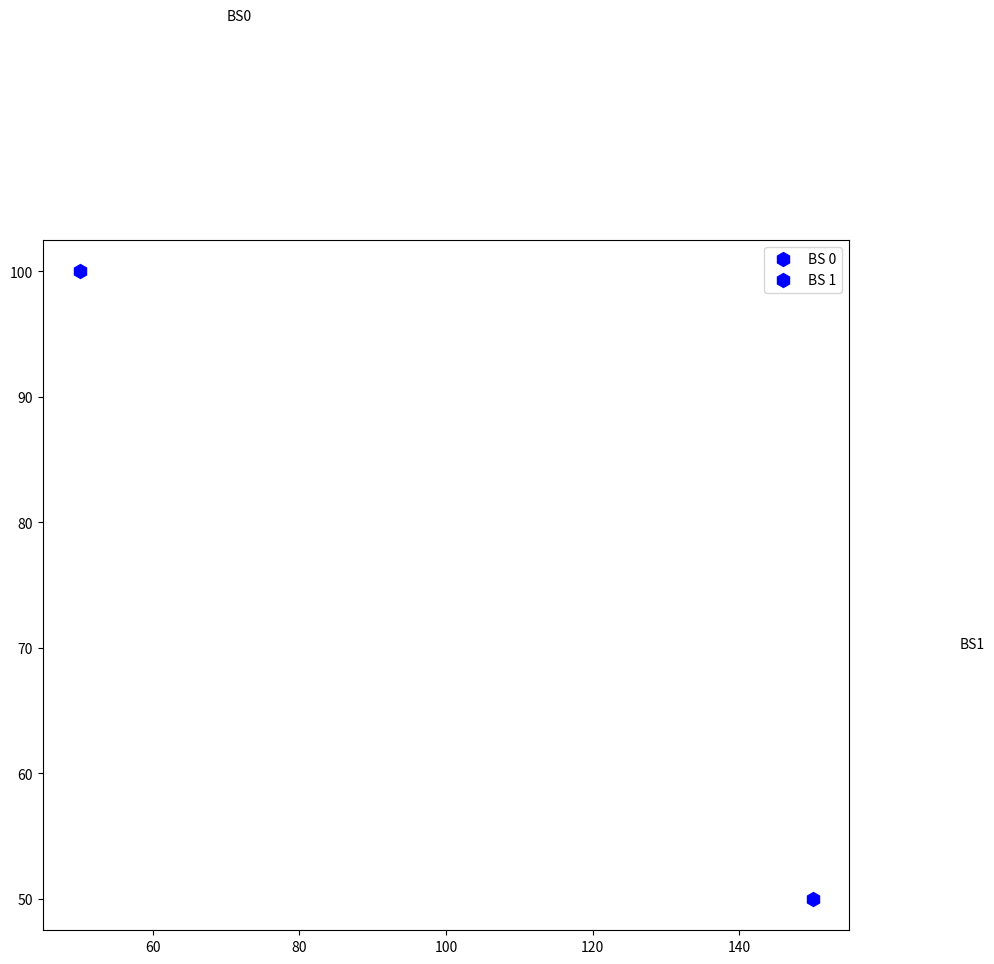

Write Python code to recreate this figure.
import numpy as np
import matplotlib.pyplot as plt
import matplotlib.animation as animation
import time

# --- 仿真参数 ---
AREA_WIDTH = 200  # meters
AREA_HEIGHT = 200 # meters
SIM_TIME = 60      # seconds
TIME_STEP = 0.1    # seconds (simulation update interval)
NUM_UES = 2
NUM_BS = 2

# --- 基站参数 ---
BS_TX_POWER_dBm = 40  # dBm
BS_ANTENNA_GAIN_dBi = 15 # dBi
UE_ANTENNA_GAIN_dBi = 0  # dBi
CARRIER_FREQ_GHz = 2.6 # GHz (e.g., mid-band 5G)

# --- 信道模型参数 ---
PATH_LOSS_EXPONENT = 3.5  # 路径损耗指数
SHADOWING_STD_DEV_dB = 8 # dB (阴影衰落标准差)
REFERENCE_DISTANCE_m = 1 # m (路径损耗参考距离)

# 路径损耗在参考距离处的损耗 (dB), 使用自由空间路径损耗公式
# L_FSPL(dB) = 20log10(d) + 20log10(f) + 20log10(4pi/c) - G_tx - G_rx
# 这里我们简化，假设 L_0 是在 d=1m 处的路径损耗基准
c = 3e8 # 光速
wavelength = c / (CARRIER_FREQ_GHz * 1e9)
L0_dB = 20 * np.log10(4 * np.pi * REFERENCE_DISTANCE_m / wavelength)


class BaseStation:
    def __init__(self, id, pos, tx_power_dBm, antenna_gain_dBi):
        self.id = id
        self.pos = np.array(pos)  # [x, y]
        self.tx_power_dBm = tx_power_dBm
        self.antenna_gain_dBi = antenna_gain_dBi
        self.eirp_dBm = tx_power_dBm + antenna_gain_dBi # 有效全向辐射功率

    def plot(self, ax):
        ax.plot(self.pos[0], self.pos[1], 'hb', markersize=10, label=f"BS {self.id}" if not ax.get_legend() else "")
        ax.text(self.pos[0] + 20, self.pos[1] + 20, f"BS{self.id}")

class UserEquipment:
    def __init__(self, id, pos, max_speed_mps):
        self.id = id
        self.pos = np.array(pos, dtype=float) # [x, y]
        self.max_speed_mps = max_speed_mps
        self.velocity = np.array([0.0, 0.0]) # [vx, vy]
        self.connected_bs_id = None
        self.rssi_dBm = -np.inf # 接收信号强度
        self.color = np.random.rand(3,) # 为UE分配一个随机颜色

    def update_position(self, dt):
        # 简单的随机游走模型 (带边界反弹)
        # 随机改变速度方向和大小
        if np.random.rand() < 0.1: # 10% 概率改变方向
            angle = np.random.uniform(0, 2 * np.pi)
            speed = np.random.uniform(0.5 * self.max_speed_mps, self.max_speed_mps)
            self.velocity[0] = speed * np.cos(angle)
            self.velocity[1] = speed * np.sin(angle)

        self.pos += self.velocity * dt

        # 边界反弹
        if self.pos[0] < 0 or self.pos[0] > AREA_WIDTH:
            self.velocity[0] *= -1
            self.pos[0] = np.clip(self.pos[0], 0, AREA_WIDTH)
        if self.pos[1] < 0 or self.pos[1] > AREA_HEIGHT:
            self.velocity[1] *= -1
            self.pos[1] = np.clip(self.pos[1], 0, AREA_HEIGHT)

    def calculate_rssi(self, bs_list):
        best_rssi = -np.inf
        selected_bs_id = None

        for bs in bs_list:
            distance = np.linalg.norm(self.pos - bs.pos)
            if distance < 1e-6: # 避免除以零或log(0)
                distance = 1e-6

            # 路径损耗 (dB)
            path_loss_dB = L0_dB + 10 * PATH_LOSS_EXPONENT * np.log10(distance / REFERENCE_DISTANCE_m)
            
            # 阴影衰落 (dB)
            shadowing_loss_dB = np.random.normal(0, SHADOWING_STD_DEV_dB)
            
            total_loss_dB = path_loss_dB + shadowing_loss_dB
            
            # 接收功率 (dBm)
            rx_power_dBm = bs.eirp_dBm - total_loss_dB - UE_ANTENNA_GAIN_dBi # 减去UE增益因为已在EIRP中考虑BS增益

            if rx_power_dBm > best_rssi:
                best_rssi = rx_power_dBm
                selected_bs_id = bs.id
        
        self.rssi_dBm = best_rssi
        self.connected_bs_id = selected_bs_id
        return best_rssi, selected_bs_id

    def plot(self, ax):
        ax.plot(self.pos[0], self.pos[1], 'o', color=self.color, markersize=6)
        ax.text(self.pos[0] + 10, self.pos[1] + 10, f"U{self.id}({self.rssi_dBm:.0f}dBm)")
        if self.connected_bs_id is not None:
            # 找到连接的BS对象以获取其位置
            connected_bs_obj = next((bs for bs in sim.base_stations if bs.id == self.connected_bs_id), None)
            if connected_bs_obj:
                ax.plot([self.pos[0], connected_bs_obj.pos[0]],
                        [self.pos[1], connected_bs_obj.pos[1]],
                        '--', color=self.color, alpha=0.5)


class Simulation:
    def __init__(self, num_bs, num_ues):
        self.base_stations = []
        self.user_equipments = []
        self.current_time = 0.0

        # 初始化基站
        # 简单地将基站放置在区域的某些固定点
        bs_positions = [
            (AREA_WIDTH * 0.25, AREA_HEIGHT * 0.5),
            (AREA_WIDTH * 0.75, AREA_HEIGHT * 0.25),
            (AREA_WIDTH * 0.75, AREA_HEIGHT * 0.75)
        ]
        for i in range(min(num_bs, len(bs_positions))):
            self.base_stations.append(BaseStation(i, bs_positions[i], BS_TX_POWER_dBm, BS_ANTENNA_GAIN_dBi))
        # 如果需要更多BS，可以随机放置或按网格放置
        for i in range(len(bs_positions), num_bs):
             pos = (np.random.rand() * AREA_WIDTH, np.random.rand() * AREA_HEIGHT)
             self.base_stations.append(BaseStation(i, pos, BS_TX_POWER_dBm, BS_ANTENNA_GAIN_dBi))


        # 初始化UE
        for i in range(num_ues):
            pos = (np.random.rand() * AREA_WIDTH, np.random.rand() * AREA_HEIGHT)
            max_speed = np.random.uniform(10, 30) # m/s (36 to 108 km/h)
            self.user_equipments.append(UserEquipment(i, pos, max_speed))

    def step(self, dt):
        # 更新UE位置
        for ue in self.user_equipments:
            ue.update_position(dt)

        # UE计算RSSI并选择连接的BS
        for ue in self.user_equipments:
            ue.calculate_rssi(self.base_stations)
            
        self.current_time += dt

# --- 可视化 ---
fig, ax = plt.subplots(figsize=(10, 10))
sim = Simulation(NUM_BS, NUM_UES)

# 预先绘制一次BS，以便图例只显示一次
for bs in sim.base_stations:
    bs.plot(ax)
if sim.base_stations:
    ax.legend(loc="upper right")


# 用于存储UE轨迹点
ue_trails = {ue.id: {'x': [], 'y': []} for ue in sim.user_equipments}
trail_length = 50 # 显示轨迹的长度


def init_animation():
    ax.clear()
    ax.set_xlim(0, AREA_WIDTH)
    ax.set_ylim(0, AREA_HEIGHT)
    ax.set_xlabel("X (meters)")
    ax.set_ylabel("Y (meters)")
    ax.set_title(f"High-Speed Mobile Communication Simulation")
    ax.grid(True)
    # 重新绘制BS，因为clear会清除它们
    for bs_obj in sim.base_stations:
        bs_obj.plot(ax)
    if sim.base_stations:
        ax.legend(loc="upper right") # 保持图例
    return [] # 返回一个空的艺术家列表

def update_animation(frame_num):
    start_time = time.time()
    sim.step(TIME_STEP)
    
    # 清除之前的UE位置和连接线，但保留BS和标题等
    # 找到所有代表UE的 'line' 和 'text' 对象并移除它们
    artists_to_remove = []
    for child in ax.get_children():
        if isinstance(child, plt.Line2D) and (child.get_marker() == 'o' or child.get_linestyle() == '--'): # UE点和连接线
            artists_to_remove.append(child)
        elif isinstance(child, plt.Text) and child.get_text().startswith("U"): # UE标签
             artists_to_remove.append(child)
    
    for artist in artists_to_remove:
        artist.remove()

    # 绘制新的UE位置和连接
    current_artists = []
    for ue in sim.user_equipments:
        ue.plot(ax) # 这会重新绘制UE的点、标签和连接线
        
        # 更新并绘制轨迹
        ue_trails[ue.id]['x'].append(ue.pos[0])
        ue_trails[ue.id]['y'].append(ue.pos[1])
        if len(ue_trails[ue.id]['x']) > trail_length:
            ue_trails[ue.id]['x'].pop(0)
            ue_trails[ue.id]['y'].pop(0)
        
        # ax.plot返回一个包含Line2D对象的列表，我们将其添加到artists
        trail_line, = ax.plot(ue_trails[ue.id]['x'], ue_trails[ue.id]['y'], '-', color=ue.color, alpha=0.3, lw=1)
        current_artists.append(trail_line)


    # 更新标题显示时间
    ax.set_title(f"High-Speed Mobile Comm Sim - Time: {sim.current_time:.1f}s (Frame: {frame_num})")
    
    # 将从ue.plot()和轨迹绘制中新创建的Line2D和Text对象添加到返回列表
    # ue.plot() 内部会创建 Line2D 和 Text 对象，但我们没有直接捕获它们。
    # 最简单的方式是假设ue.plot()正确地将它们添加到ax。
    # 我们需要返回所有在这一帧*新创建或更新*的artists。
    # 由于我们清除了旧的UE artists，所有当前可见的UE相关的artists都是新绘制的。
    # matplotlib的animation会处理它们。我们主要返回轨迹线，因为它们是明确创建的。
    
    # print(f"Frame {frame_num}, Sim time: {sim.current_time:.1f}s, Render time: {time.time() - start_time:.3f}s")
    return current_artists # 返回新绘制的轨迹线

# 计算总帧数
num_frames = int(SIM_TIME / TIME_STEP)

# 创建动画
# blit=True 可以提高性能，但有时在清除和重绘复杂图形时会导致问题。
# 如果遇到问题，可以尝试 blit=False。
# init_func是必须的，以确保动画开始时有一个干净的画布。
ani = animation.FuncAnimation(fig, update_animation, frames=num_frames,
                              init_func=init_animation, blit=False, interval=int(TIME_STEP * 1000), repeat=False)

plt.tight_layout()
plt.show()

# 如果想保存动画 (需要ffmpeg或imagemagick等)
# print("Attempting to save animation...")
# ani.save('mobile_com_sim.mp4', writer='ffmpeg', fps=10)
# print("Animation saved as mobile_com_sim.mp4")
